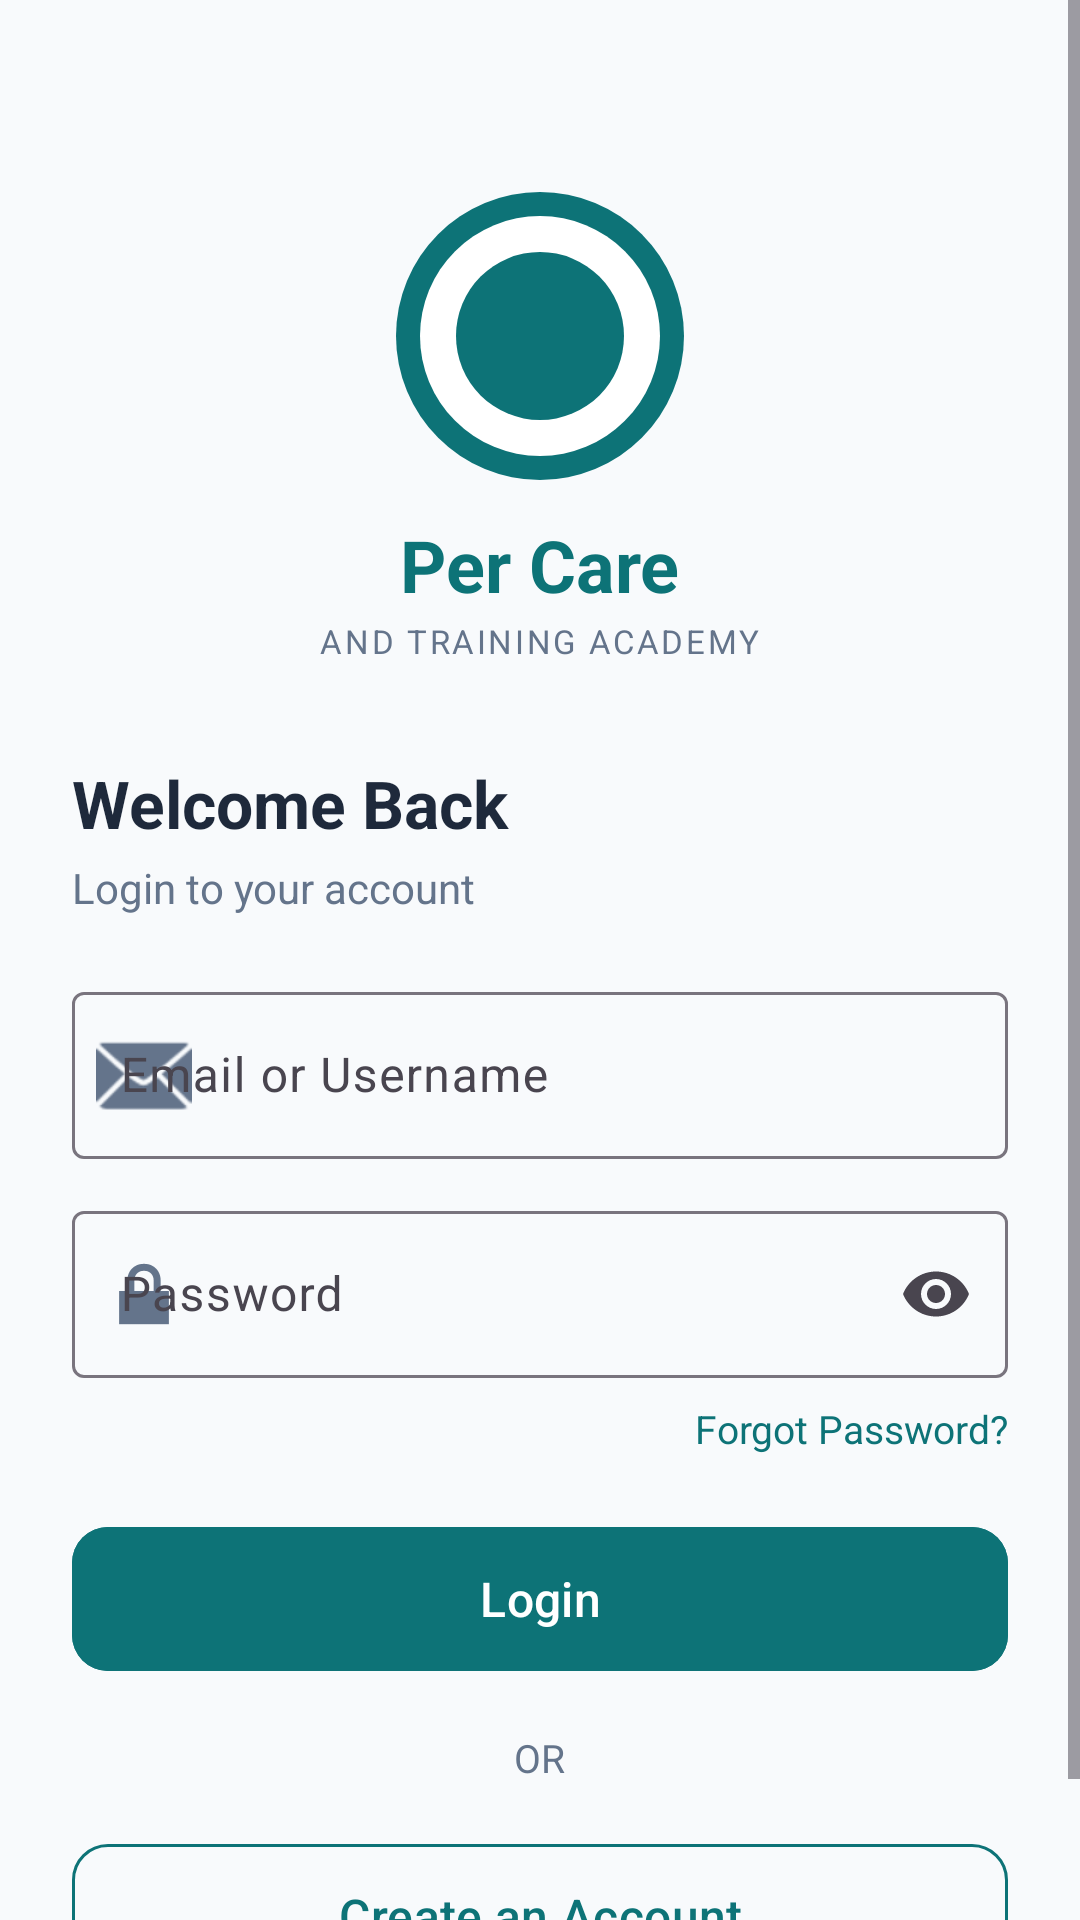

This screen was rendered from an Android layout file. Write that file and the resources it references.
<!-- AndroidManifest.xml: application theme Theme.Petcare -->
<!-- res/layout/activity_login.xml -->
<?xml version="1.0" encoding="utf-8"?>
<ScrollView xmlns:android="http://schemas.android.com/apk/res/android"
    xmlns:app="http://schemas.android.com/apk/res-auto"
    android:layout_width="match_parent"
    android:layout_height="match_parent"
    android:fillViewport="true"
    android:background="@color/background">

    <LinearLayout
        android:layout_width="match_parent"
        android:layout_height="wrap_content"
        android:orientation="vertical"
        android:gravity="center_horizontal"
        android:padding="24dp">

        
        <ImageView
            android:id="@+id/img_logo"
            android:layout_width="96dp"
            android:layout_height="96dp"
            android:src="@drawable/logo_percare"
            android:contentDescription="Per Care Logo"
            android:layout_marginTop="40dp"/>

        
        <TextView
            android:layout_width="wrap_content"
            android:layout_height="wrap_content"
            android:text="Per Care"
            android:textSize="24sp"
            android:textStyle="bold"
            android:textColor="@color/teal_primary"
            android:layout_marginTop="12dp"/>

        <TextView
            android:layout_width="wrap_content"
            android:layout_height="wrap_content"
            android:text="AND TRAINING ACADEMY"
            android:textSize="11sp"
            android:textColor="@color/text_secondary"
            android:letterSpacing="0.08"
            android:layout_marginTop="2dp"
            android:layout_marginBottom="32dp"/>

        
        <TextView
            android:layout_width="match_parent"
            android:layout_height="wrap_content"
            android:text="Welcome Back"
            android:textSize="22sp"
            android:textStyle="bold"
            android:textColor="@color/text_primary"/>

        <TextView
            android:layout_width="match_parent"
            android:layout_height="wrap_content"
            android:text="Login to your account"
            android:textSize="14sp"
            android:textColor="@color/text_secondary"
            android:layout_marginTop="4dp"
            android:layout_marginBottom="20dp"/>

        
        <com.google.android.material.textfield.TextInputLayout
            android:id="@+id/layout_email"
            style="@style/Widget.Material3.TextInputLayout.OutlinedBox"
            android:layout_width="match_parent"
            android:layout_height="wrap_content"
            android:hint="Email or Username"
            app:startIconDrawable="@android:drawable/ic_dialog_email"
            app:startIconTint="@color/text_secondary"
            android:layout_marginBottom="12dp">

            <com.google.android.material.textfield.TextInputEditText
                android:id="@+id/et_email"
                android:layout_width="match_parent"
                android:layout_height="wrap_content"
                android:inputType="textEmailAddress"/>
        </com.google.android.material.textfield.TextInputLayout>

        
        <com.google.android.material.textfield.TextInputLayout
            android:id="@+id/layout_password"
            style="@style/Widget.Material3.TextInputLayout.OutlinedBox"
            android:layout_width="match_parent"
            android:layout_height="wrap_content"
            android:hint="Password"
            app:startIconDrawable="@android:drawable/ic_lock_lock"
            app:startIconTint="@color/text_secondary"
            app:endIconMode="password_toggle"
            android:layout_marginBottom="8dp">

            <com.google.android.material.textfield.TextInputEditText
                android:id="@+id/et_password"
                android:layout_width="match_parent"
                android:layout_height="wrap_content"
                android:inputType="textPassword"/>
        </com.google.android.material.textfield.TextInputLayout>

        
        <TextView
            android:id="@+id/tv_forgot"
            android:layout_width="wrap_content"
            android:layout_height="wrap_content"
            android:layout_gravity="end"
            android:text="Forgot Password?"
            android:textSize="13sp"
            android:textColor="@color/teal_primary"
            android:layout_marginBottom="20dp"/>

        
        <com.google.android.material.button.MaterialButton
            android:id="@+id/btn_login"
            android:layout_width="match_parent"
            android:layout_height="56dp"
            android:text="Login"
            android:textAllCaps="false"
            android:textSize="16sp"
            android:backgroundTint="@color/teal_primary"
            app:cornerRadius="12dp"/>

        
        <TextView
            android:layout_width="wrap_content"
            android:layout_height="wrap_content"
            android:text="OR"
            android:textSize="13sp"
            android:textColor="@color/text_secondary"
            android:layout_marginTop="16dp"
            android:layout_marginBottom="16dp"/>

        
        <com.google.android.material.button.MaterialButton
            android:id="@+id/btn_create_account"
            style="@style/Widget.Material3.Button.OutlinedButton"
            android:layout_width="match_parent"
            android:layout_height="56dp"
            android:text="Create an Account"
            android:textAllCaps="false"
            android:textSize="16sp"
            android:textColor="@color/teal_primary"
            app:strokeColor="@color/teal_primary"
            app:cornerRadius="12dp"/>

    </LinearLayout>
</ScrollView>
<!-- resources referenced by this layout -->
<resources>
  <color name="background">#F8FAFC</color>
  <color name="teal_primary">#0D7377</color>
  <color name="text_primary">#1E293B</color>
  <color name="text_secondary">#64748B</color>
  <!-- drawable logo_percare (drawable) -->
  <?xml version="1.0" encoding="utf-8"?>
  <layer-list xmlns:android="http://schemas.android.com/apk/res/android">
  
      
      <item>
          <shape android:shape="oval">
              <solid android:color="#0D7377"/>
              <size
                  android:width="96dp"
                  android:height="96dp"/>
          </shape>
      </item>
  
      
      <item
          android:top="8dp"
          android:bottom="8dp"
          android:left="8dp"
          android:right="8dp">
          <shape android:shape="oval">
              <solid android:color="#FFFFFF"/>
          </shape>
      </item>
  
      
      <item
          android:top="20dp"
          android:bottom="20dp"
          android:left="20dp"
          android:right="20dp">
          <shape android:shape="oval">
              <solid android:color="#0D7377"/>
          </shape>
      </item>
  
  </layer-list>
  <style name="Theme.Petcare" parent="Base.Theme.Petcare" />
  <style name="Base.Theme.Petcare" parent="Theme.Material3.DayNight.NoActionBar">
          <item name="colorPrimary">@color/teal_primary</item>
          <item name="colorPrimaryDark">@color/teal_dark</item>
          <item name="colorAccent">@color/teal_light</item>
          <item name="android:statusBarColor">@color/navy</item>
          <item name="android:navigationBarColor">@color/white</item>
          <item name="android:windowBackground">@color/background</item>
          <item name="android:windowLightStatusBar" tools:targetApi="m">false</item>
      </style>
  <color name="teal_dark">#0A5C5F</color>
  <color name="teal_light">#14A3A8</color>
  <color name="navy">#0A3D62</color>
  <color name="white">#FFFFFF</color>
</resources>
